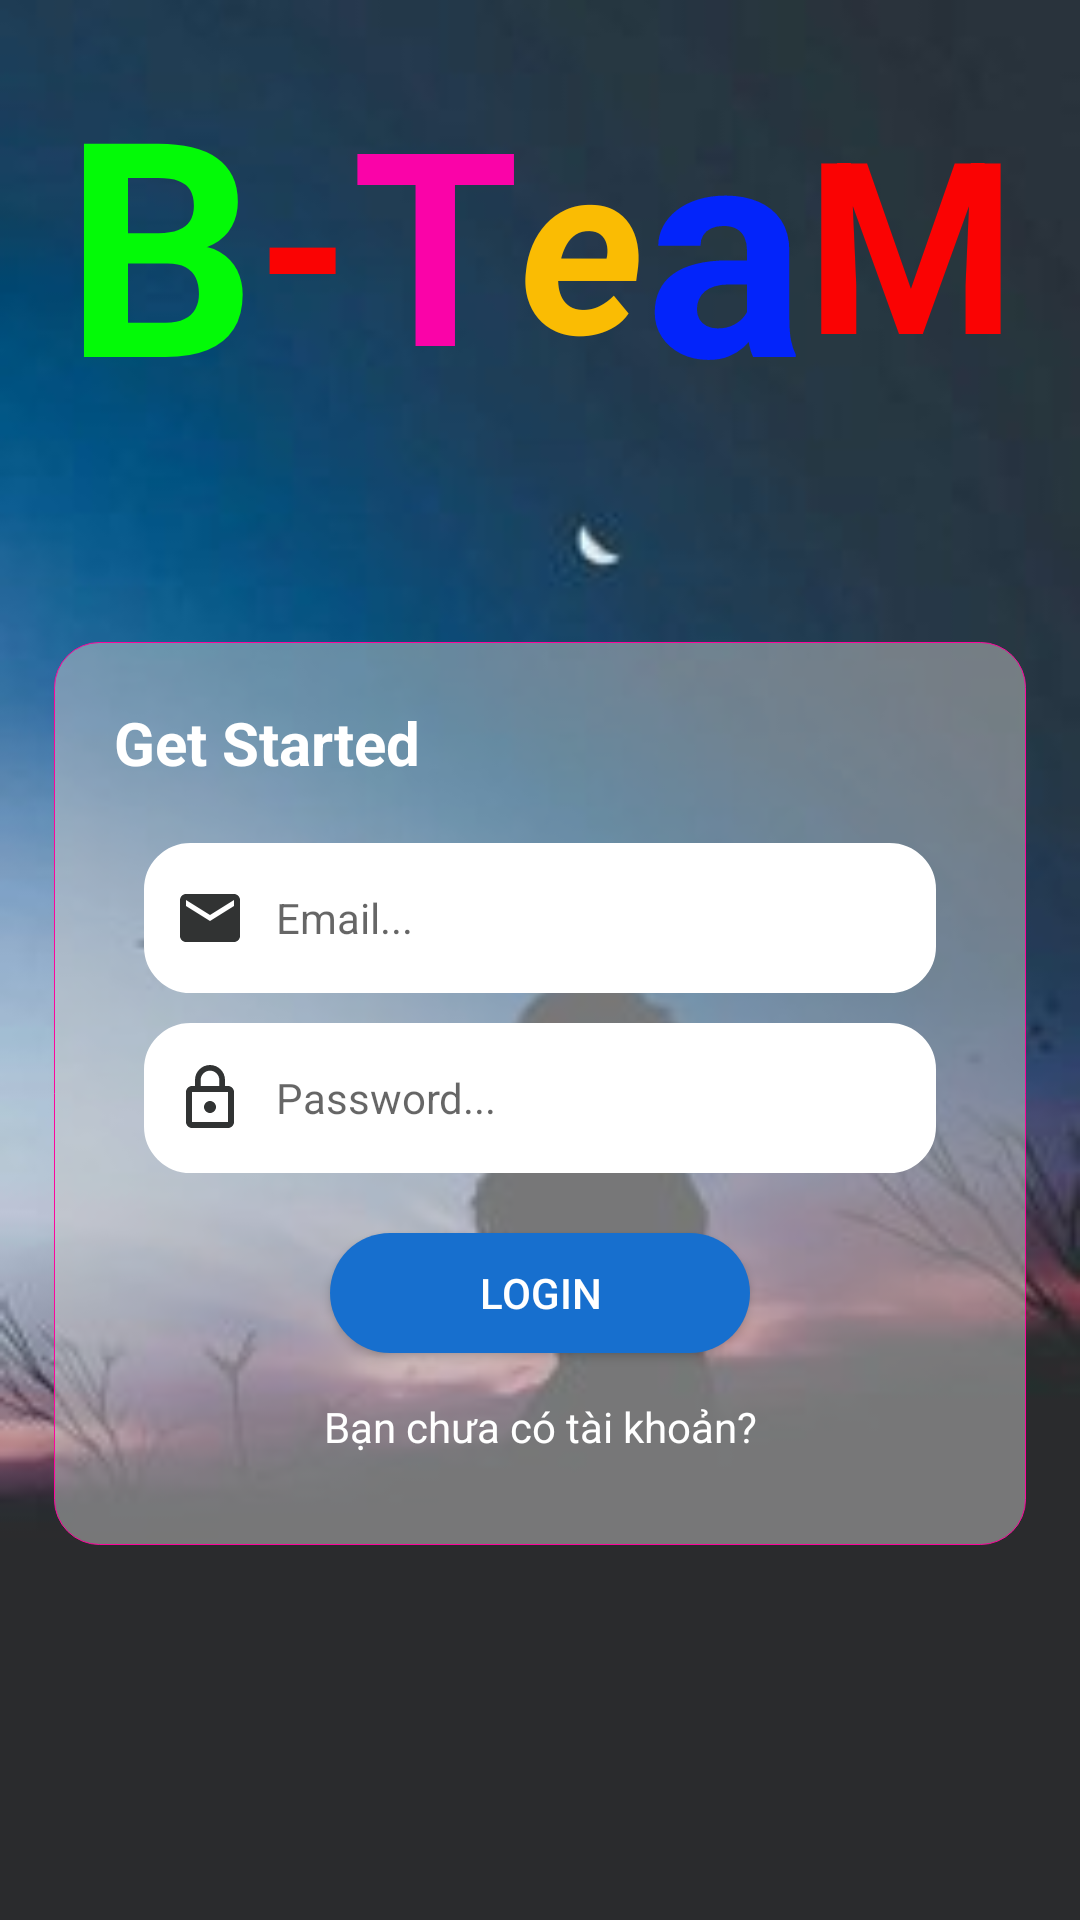

Android layout source for this screen:
<!-- AndroidManifest.xml: application theme AppTheme -->
<!-- res/layout/activity_login.xml -->
<?xml version="1.0" encoding="utf-8"?>
<LinearLayout
    android:layout_gravity="center"
    xmlns:android="http://schemas.android.com/apk/res/android"
    xmlns:tools="http://schemas.android.com/tools"
    android:layout_width="match_parent"
    android:layout_height="match_parent"
    android:background="@mipmap/bglogo"
    android:orientation="vertical"
    tools:context=".login.LoginActivity">


    <LinearLayout
        android:layout_width="match_parent"
        android:layout_height="wrap_content"
        android:layout_marginBottom="40dp"
        android:layout_gravity="center"
        android:gravity="center"
        android:orientation="horizontal">

        <TextView
            android:layout_width="wrap_content"
            android:layout_height="160dp"
            android:layout_gravity="center"
            android:gravity="center"
            android:text="B"
            android:textColor="#03FA07"
            android:textSize="100sp"
            android:textStyle="bold" />

        <TextView
            android:layout_width="wrap_content"
            android:layout_height="160dp"
            android:layout_gravity="center"
            android:gravity="center"
            android:text="-"
            android:textColor="#FA0303"
            android:textSize="80sp"
            android:textStyle="bold" />

        <TextView
            android:layout_width="wrap_content"
            android:layout_height="160dp"
            android:layout_gravity="center"
            android:gravity="center"
            android:text="T"
            android:textColor="#FA03A8"
            android:textSize="90sp"
            android:textStyle="bold" />

        <TextView
            android:layout_width="wrap_content"
            android:layout_height="160dp"
            android:layout_gravity="center"
            android:gravity="center"
            android:text="e"
            android:textColor="#FABC03"
            android:textSize="80sp"
            android:textStyle="italic|bold" />

        <TextView
            android:layout_width="wrap_content"
            android:layout_height="160dp"
            android:layout_gravity="center"
            android:gravity="center"
            android:text="a"
            android:textColor="#0324FA"
            android:textSize="100dp"
            android:textStyle="bold" />

        <TextView
            android:layout_width="wrap_content"
            android:layout_height="160dp"
            android:layout_gravity="center"
            android:gravity="center"
            android:text="M"
            android:textColor="#FA0303"
            android:textSize="80sp"
            android:textStyle="bold" />
    </LinearLayout>

    <LinearLayout

       android:layout_margin="14dp"
        android:layout_width="wrap_content"
        android:layout_height="wrap_content"
        android:layout_gravity="center"
        android:background="@drawable/bglogin"
        android:gravity="center"
        android:orientation="vertical">

        <TextView
            android:layout_marginBottom="10dp"
            android:layout_width="match_parent"
            android:layout_height="wrap_content"
            android:text="Get Started"
            android:textColor="@color/white"
            android:textSize="20sp"
            android:textStyle="bold" />

        <LinearLayout
            android:padding="5dp"
            android:layout_width="wrap_content"
            android:layout_height="wrap_content"
            android:layout_gravity="center"
            android:layout_margin="10dp"
            android:background="@drawable/bg_1"
            android:gravity="center"
            android:orientation="horizontal">

            <ImageView
                android:layout_width="wrap_content"
                android:layout_height="wrap_content"
                android:padding="5dp"
                android:src="@drawable/ic_email_black_24dp" />

            <EditText
                android:textStyle="normal"
                android:textColor="@color/black"
                android:textSize="14sp"
                android:id="@+id/login_email"
                android:layout_width="220dp"
                android:layout_height="40dp"
                android:background="@drawable/bg_1"
                android:hint="Email..."
                android:inputType="textEmailAddress"
                android:padding="5dp"
                android:singleLine="true" />
        </LinearLayout>

        <LinearLayout
            android:padding="5dp"
            android:layout_marginEnd="10dp"
            android:layout_marginStart="10dp"
            android:layout_width="wrap_content"
            android:layout_height="wrap_content"
            android:layout_gravity="center"
            android:background="@drawable/bg_1"
            android:gravity="center"
            android:orientation="horizontal">

            <ImageView
                android:layout_width="wrap_content"
                android:layout_height="wrap_content"
                android:padding="5dp"
                android:src="@drawable/ic_lock_outline_black_24dp" />

            <EditText
                android:textStyle="normal"
                android:textColor="@color/black"
                android:textSize="14sp"
                android:id="@+id/login_pass"
                android:layout_width="220dp"
                android:layout_height="40dp"
                android:background="@drawable/bg_1"
                android:hint="Password..."
                android:padding="5dp"
                android:password="true"
                android:singleLine="true" />
        </LinearLayout>

        <TextView
            android:visibility="gone"
            android:id="@+id/text_view1_login"
            android:layout_width="match_parent"
            android:layout_height="wrap_content"
            android:layout_marginTop="5dp"
            android:gravity="center"
            android:padding="10dp"
            android:text="Bạn quên mất mật khẩu?"
            android:textColor="@color/white"
            android:textStyle="bold" />

        <Button

            android:id="@+id/login"
            android:layout_width="140dp"
            android:layout_height="40dp"
            android:layout_marginTop="20dp"
            android:background="@drawable/bg_login"
            android:padding="10dp"
            android:text="Login"
            android:textColor="#fff">

        </Button>

        <TextView
            android:id="@+id/text_view2_login"
            android:layout_width="match_parent"
            android:layout_height="wrap_content"
            android:layout_gravity="center"
            android:layout_marginTop="5dp"
            android:gravity="center"
            android:padding="10dp"
            android:text="Bạn chưa có tài khoản?"
            android:textColor="@color/white"
            android:textStyle="normal" />
    </LinearLayout>


</LinearLayout>
<!-- resources referenced by this layout -->
<resources>
  <color name="black">#050505</color>
  <color name="white">#FFFFFF</color>
  <!-- drawable bg_1 (drawable) -->
  <?xml version="1.0" encoding="utf-8"?>
  <shape xmlns:android="http://schemas.android.com/apk/res/android">
      <corners
          android:radius="15dp"/>
      <stroke
          android:width="1dp"
          android:color="#fff"/>
      <solid android:color="#fff"/>
  </shape>
  <!-- drawable bg_login (drawable) -->
  <shape xmlns:android="http://schemas.android.com/apk/res/android" android:shape="rectangle" >
      <gradient
          android:type="linear"
          android:startColor="#176FCE"
          android:endColor="#176FCE"
          android:angle="90"/>
      <corners
          android:topRightRadius="25dp"
          android:topLeftRadius="25dp"
          android:bottomLeftRadius="25dp"
          android:bottomRightRadius="25dp">
  
      </corners>
      <padding
  
          >
  
      </padding>
  
  
  
  </shape>
  <!-- drawable bglogin (drawable) -->
  <?xml version="1.0" encoding="utf-8"?>
  <shape
      android:shape="rectangle"
      xmlns:android="http://schemas.android.com/apk/res/android">
      <solid android:color="#7CC7C7C7"/>
      <stroke android:width="0.1dp"
          android:color="@color/pink"/>
      <corners android:radius="15dp"/>
      <padding android:left="20dp"
          android:right="20dp"
          android:top="20dp"
          android:bottom="20dp"/>
  
  </shape>
  <!-- drawable ic_email_black_24dp (drawable) -->
  <vector android:height="24dp" android:tint="#313333"
      android:viewportHeight="24.0" android:viewportWidth="24.0"
      android:width="24dp" xmlns:android="http://schemas.android.com/apk/res/android">
      <path android:fillColor="#FF000000" android:pathData="M20,4L4,4c-1.1,0 -1.99,0.9 -1.99,2L2,18c0,1.1 0.9,2 2,2h16c1.1,0 2,-0.9 2,-2L22,6c0,-1.1 -0.9,-2 -2,-2zM20,8l-8,5 -8,-5L4,6l8,5 8,-5v2z"/>
  </vector>
  <!-- drawable ic_lock_outline_black_24dp (drawable) -->
  <vector android:height="24dp" android:tint="#313333"
      android:viewportHeight="24.0" android:viewportWidth="24.0"
      android:width="24dp" xmlns:android="http://schemas.android.com/apk/res/android">
      <path android:fillColor="#FF000000" android:pathData="M12,17c1.1,0 2,-0.9 2,-2s-0.9,-2 -2,-2 -2,0.9 -2,2 0.9,2 2,2zM18,8h-1L17,6c0,-2.76 -2.24,-5 -5,-5S7,3.24 7,6v2L6,8c-1.1,0 -2,0.9 -2,2v10c0,1.1 0.9,2 2,2h12c1.1,0 2,-0.9 2,-2L20,10c0,-1.1 -0.9,-2 -2,-2zM8.9,6c0,-1.71 1.39,-3.1 3.1,-3.1s3.1,1.39 3.1,3.1v2L8.9,8L8.9,6zM18,20L6,20L6,10h12v10z"/>
  </vector>
  <!-- mipmap bglogo: jpg bitmap (mipmap-hdpi, 6577 bytes) -->
  <style name="AppTheme" parent="Theme.AppCompat.Light.NoActionBar">
          
          <item name="colorPrimary">@color/greenblue</item>
          <item name="colorPrimaryDark">@color/greenblue</item>
          <item name="colorAccent">@color/red</item>
      </style>
  <color name="pink">#FD059C</color>
  <color name="greenblue">#00FDE7</color>
  <color name="red">#FD0202</color>
</resources>
